Run: headless pygame with SDL's dummy video driver; simulated clock (each Clock.tick advances the game by its frame time, no real sleeping); random seed 0; keys injected as events and as key.get_pressed() state; no mouse input.
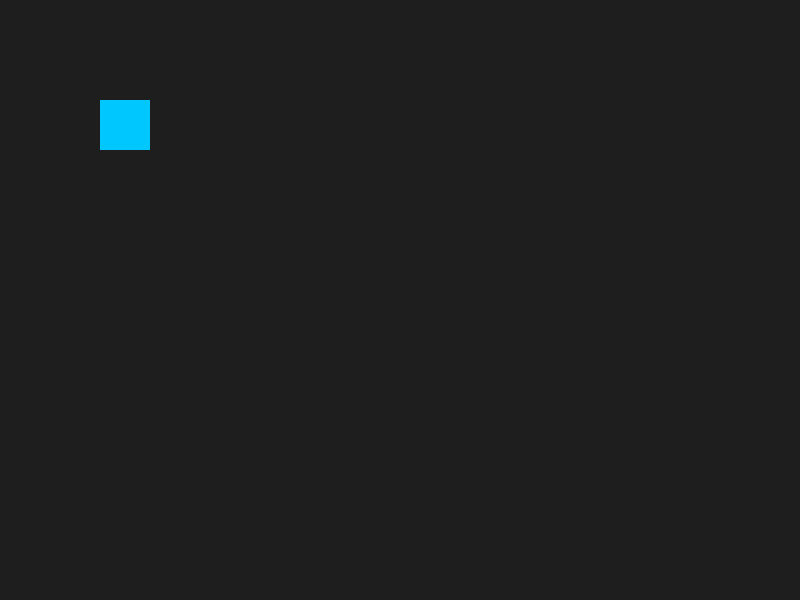
Frame 1 of 4 · flips 1–60 · no input
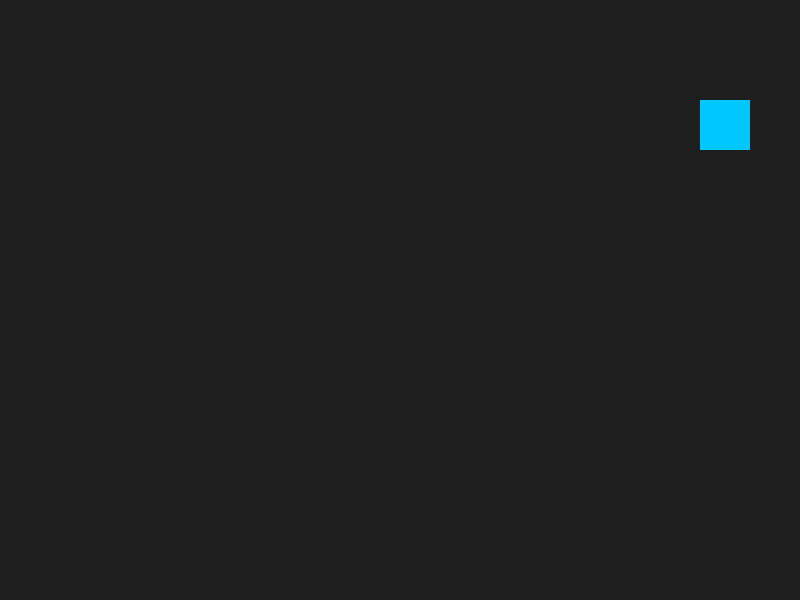
Frame 2 of 4 · flips 61–180 · tapped SPACE, RETURN · held RIGHT (→), D
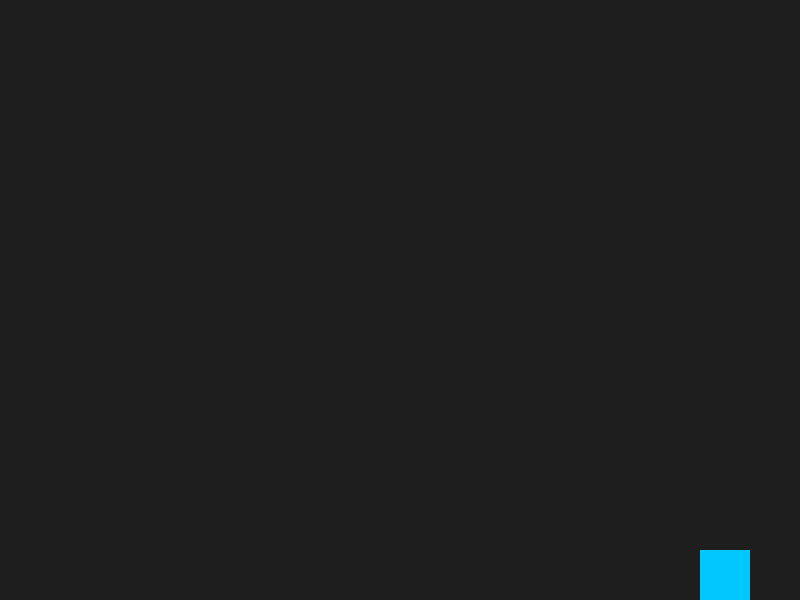
Frame 3 of 4 · flips 181–300 · held DOWN (↓), S
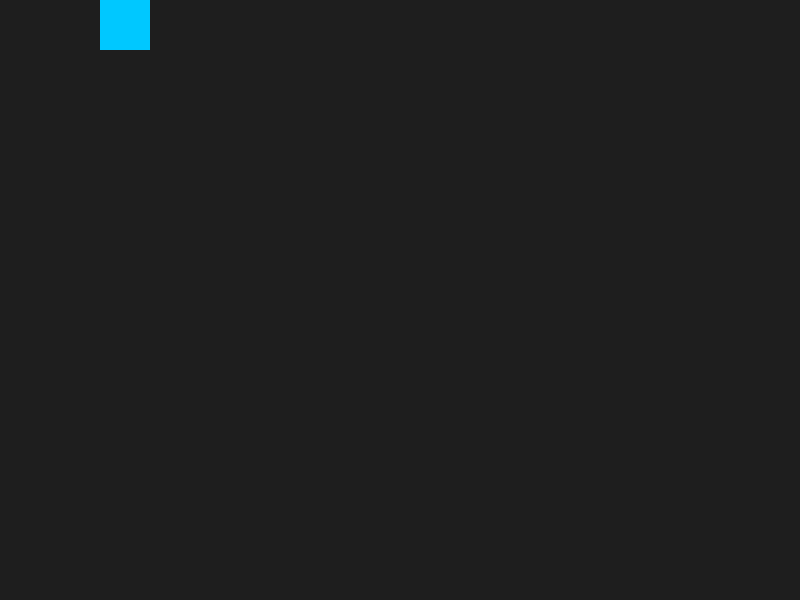
Frame 4 of 4 · flips 301–420 · held LEFT (←), A, UP (↑), W

The pygame program that drew these frames:

'''
Tasks:

'''

import pygame
import sys

def main():
    pygame.init()

    WIDTH, HEIGHT = 800, 600
    screen = pygame.display.set_mode((WIDTH, HEIGHT))
    pygame.display.set_caption("Part 2 - Player Movement")

    clock = pygame.time.Clock()

    player = pygame.Rect(100, 100, 50, 50)
    speed = 5

    running = True
    while running:
        clock.tick(60)

        # 1) EVENTS
        for event in pygame.event.get():
            if event.type == pygame.QUIT:
                running = False

        # 2) UPDATE
        keys = pygame.key.get_pressed()
        if keys[pygame.K_LEFT]:
            player.x -= speed
        if keys[pygame.K_RIGHT]:
            player.x += speed
        if keys[pygame.K_UP]:
            player.y -= speed
        if keys[pygame.K_DOWN]:
            player.y += speed

        # Keep player inside screen
        player.left = max(player.left, 0)
        player.right = min(player.right, WIDTH)
        player.top = max(player.top, 0)
        player.bottom = min(player.bottom, HEIGHT)

        # 3) DRAW
        screen.fill((30, 30, 30))
        pygame.draw.rect(screen, (0, 200, 255), player)
        pygame.display.flip()

    pygame.quit()
    sys.exit()

if __name__ == "__main__":
    main()
